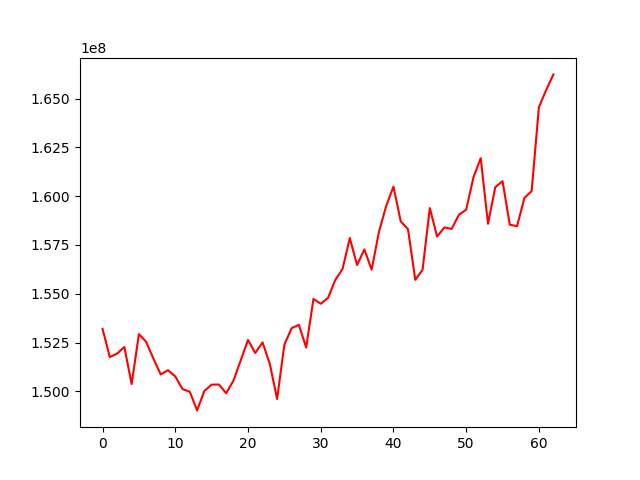

The file beside this chart, header and first rows:
, 0
0, 153202904
1, 151756202
2, 151933082
3, 152272477
4, 150373610
5, 152929099
6, 152535169
7, 151670689
8, 150865589
9, 151083583
10, 150763569
11, 150114408
12, 149977092
13, 149022794
14, 150019270
15, 150341978
16, 150349492
17, 149901251
18, 150547404
19, 151586778
20, 152629706
21, 151964864
22, 152508915
23, 151404616
24, 149608677
25, 152388036
26, 153236655
27, 153405566
28, 152242238
29, 154735067
30, 154487191
31, 154784524
32, 155703168
33, 156270196
34, 157853963
35, 156469425
36, 157270750
37, 156234409
38, 158163718
39, 159496109
40, 160488185
41, 158709223
42, 158305364
43, 155710733
44, 156226261
45, 159390563
46, 157929605
47, 158397890
48, 158321009
49, 159044320
50, 159305309
51, 160961941
52, 161944723
53, 158584840
54, 160456074
55, 160770923
56, 158534838
57, 158463860
58, 159902792
59, 160262372
... 3 more rows
